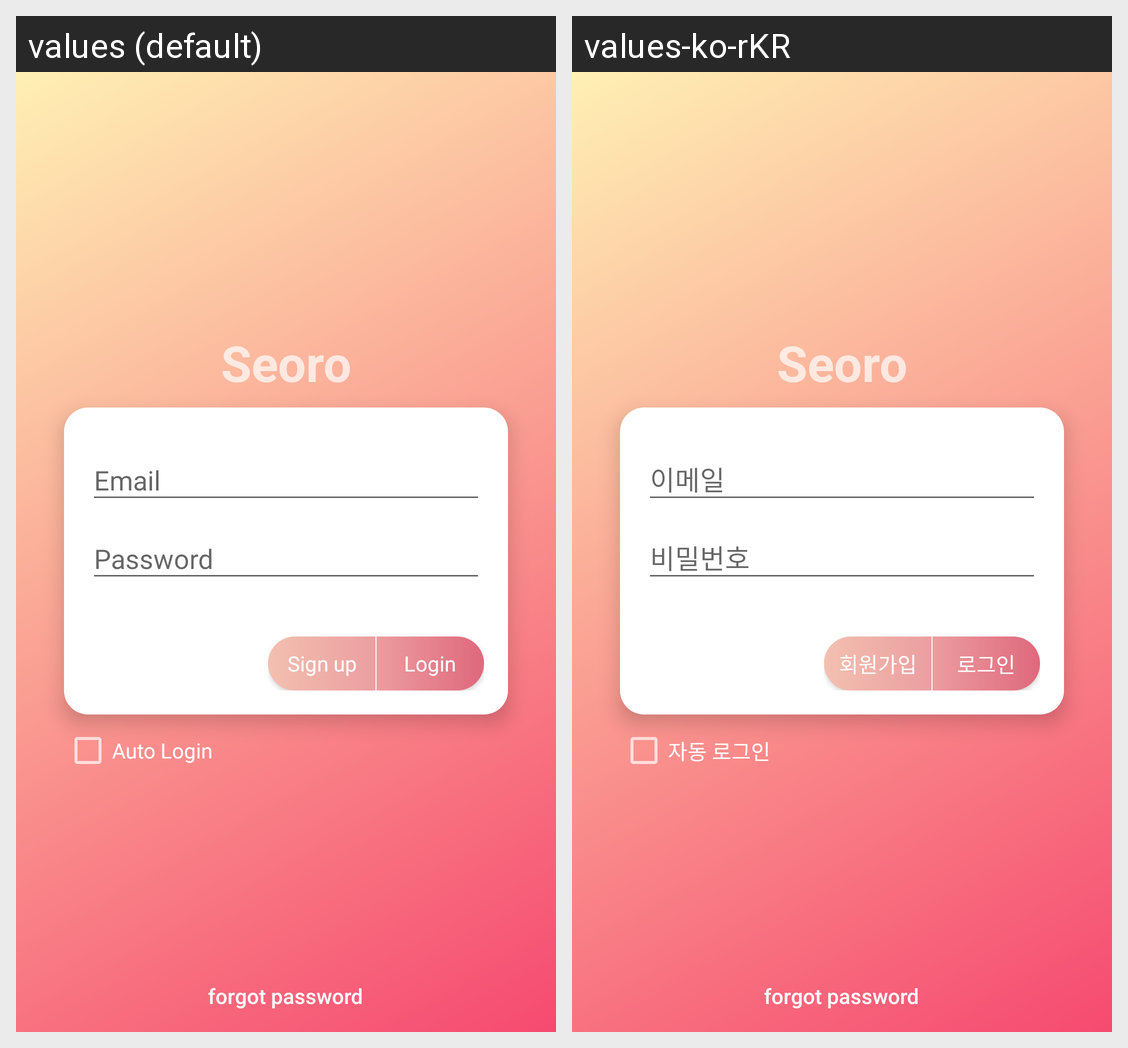

Translations of the strings shown on this Android screen, per locale in the grid:
Android screen res/layout/activity_sign_in.xml rendered under 2 locales, left to right: values (default), values-ko-rKR. Device: Nexus 5 (rendered at 1080×1920; each locale shown at half size, 540×960, under a caption strip naming it); theme AppTheme.Translucent.NoActionBar.
Strings drawn on this screen, with the default value and each locale's value (text and hints the layout hard-codes, and strings that could not be matched under every locale, appear in the picture but are not listed):

app_name
  values: Seoro
  values-ko-rKR: Seoro

sign_up
  values: Sign up
  values-ko-rKR: 회원가입

login
  values: Login
  values-ko-rKR: 로그인

auto_login
  values: Auto Login
  values-ko-rKR: 자동 로그인

forgot_password
  values: forgot password
  values-ko-rKR: forgot password  [not translated; the default value is used]
